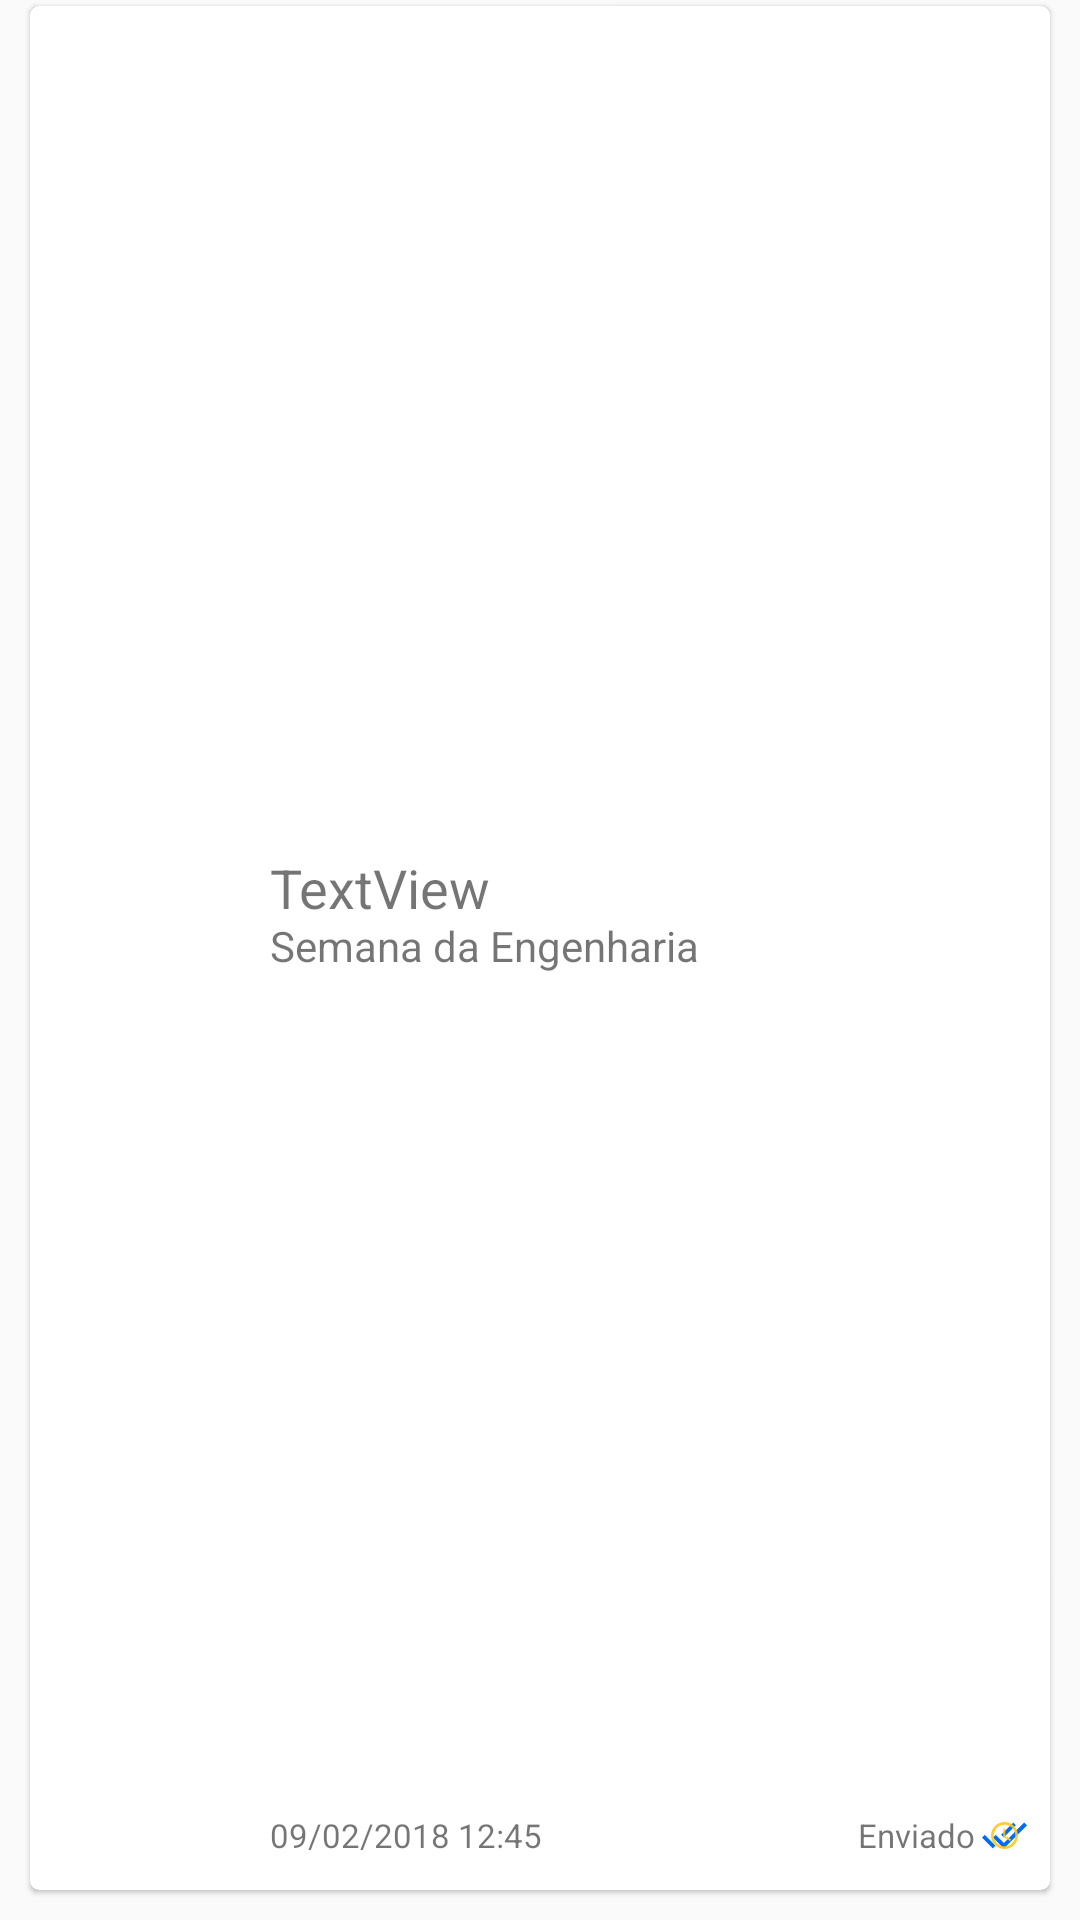

Write the Android layout XML for this screen, with the resource values it uses.
<!-- AndroidManifest.xml: application theme AppTheme -->
<!-- res/layout/background_item.xml -->
<?xml version="1.0" encoding="utf-8"?>
<LinearLayout xmlns:android="http://schemas.android.com/apk/res/android"
    xmlns:app="http://schemas.android.com/apk/res-auto"
    xmlns:tools="http://schemas.android.com/tools"
    android:layout_width="match_parent"
    android:layout_height="95dp"
    android:orientation="horizontal"
    tools:ignore="MissingPrefix"
    android:clickable="true">
    
    <FrameLayout
        android:layout_width="0dp"
        android:layout_weight="0.0"
        android:layout_height="match_parent">



    </FrameLayout>

    <android.support.v7.widget.CardView
        android:layout_width="0dp"
        android:layout_weight="1"

        android:paddingBottom="5dp"
        app:cardElevation="1dp"
        app:cardCornerRadius="3dp"
        android:layout_marginStart="10dp"
        android:layout_marginEnd="10dp"
        android:layout_marginBottom="10dp"
        android:layout_marginTop="2dp"
        android:background="@color/white"
        android:layout_height="match_parent">

        <ImageView
            android:layout_width="55dp"
            android:layout_marginStart="10dp"
            android:layout_height="match_parent"
            app:srcCompat="@drawable/ic_compass" />

        <FrameLayout
            android:layout_width="match_parent"
            android:layout_marginLeft="70dp"
            android:layout_height="match_parent">
            <FrameLayout
                android:id="@+id/linearLayout"
                android:layout_width="20dp"
                android:layout_marginEnd="5dp"
                android:layout_marginBottom="8dp"
                android:layout_gravity="bottom|right"
                android:layout_height="20dp">
                <ImageView
                    android:id="@+id/img_sended"
                    android:layout_width="15dp"
                    android:layout_height="15dp"
                    android:layout_alignParentTop="true"
                    android:layout_gravity="center"
                    app:srcCompat="@drawable/ic_double_check"
                    tools:layout_editor_absoluteY="2dp" />
                <ImageView
                    android:id="@+id/img_pending"
                    android:layout_width="9dp"
                    android:layout_height="9dp"
                    android:layout_alignParentTop="true"
                    android:layout_gravity="center"
                    app:srcCompat="@drawable/ic_clock_orange"
                    tools:layout_editor_absoluteY="2dp" />
            </FrameLayout>

            <TextView
                android:id="@+id/txt_date"
                android:layout_width="wrap_content"
                android:layout_height="wrap_content"
                android:text="09/02/2018 12:45"
                android:layout_gravity="bottom|left"
                android:layout_marginRight="22dp"
                fontPath="fonts/Nunito.ttf"
                android:layout_marginLeft="10dp"
                android:layout_marginBottom="11dp"
                android:textSize="11dp"/>

            <TextView
                android:id="@+id/txt_status"
                android:layout_width="wrap_content"
                android:layout_height="wrap_content"
                android:text="Enviado"
                fontPath="fonts/Nunito-Bold.ttf"
                android:layout_gravity="bottom|right"
                android:layout_marginRight="25dp"
                android:layout_marginLeft="10dp"
                android:layout_marginBottom="11dp"
                android:textSize="11dp"/>
            <TextView
                fontPath="fonts/Nunito.ttf"
                android:id="@+id/textView_title"
                android:layout_width="match_parent"
                android:layout_height="wrap_content"
                android:singleLine="true"
                android:layout_marginRight="10dp"
                android:layout_marginLeft="10dp"
                android:layout_marginBottom="20dp"
                android:text="TextView"
                android:textSize="18dp"
                app:layout_anchor="@+id/linearLayout"
                android:layout_gravity="center_vertical|left"
                app:layout_anchorGravity="center"
                tools:layout_editor_absoluteY="2dp" />

            <TextView
                android:id="@+id/txt_description"
                fontPath="fonts/Nunito-Bold.ttf"
                android:layout_width="match_parent"
                android:layout_height="wrap_content"
                android:layout_gravity="center_vertical|right"
                android:layout_marginLeft="10dp"
                android:layout_marginRight="10dp"
                android:layout_marginTop="-1dp"
                android:singleLine="true"
                android:text="Semana da Engenharia"
                android:textSize="14dp"
                app:layout_anchor="@+id/linearLayout"
                app:layout_anchorGravity="center"
                tools:layout_editor_absoluteY="2dp" />

        </FrameLayout>

    </android.support.v7.widget.CardView>



</LinearLayout>
<!-- resources referenced by this layout -->
<resources>
  <color name="white">#FFFFFF</color>
  <!-- drawable ic_clock_orange (drawable) -->
  <vector android:height="24dp" android:viewportHeight="510.0"
      android:viewportWidth="510.0" android:width="24dp" xmlns:android="http://schemas.android.com/apk/res/android">
      <path android:fillAlpha="0.9" android:fillColor="#ffc61b" android:pathData="M255,0C114.8,0 0,114.8 0,255s114.8,255 255,255s255,-114.8 255,-255S395.3,0 255,0zM255,459c-112.2,0 -204,-91.8 -204,-204S142.8,51 255,51s204,91.8 204,204S367.2,459 255,459z"/>
      <path android:fillAlpha="0.9" android:fillColor="#ffc61b" android:pathData="M267.8,127.5l-38.3,0l0,153l132.6,81.6l20.4,-33.1l-114.8,-68.9z"/>
  </vector>
  <!-- drawable ic_double_check (drawable) -->
  <vector android:height="24dp" android:viewportHeight="594.149"
      android:viewportWidth="594.149" android:width="24dp" xmlns:android="http://schemas.android.com/apk/res/android">
      <path android:fillColor="#006df0" android:pathData="M448.8,161.9l-35.7,-35.7l-160.6,160.6l35.7,35.7L448.8,161.9zM555.9,126.2l-267.8,270.3l-107.1,-107.1l-35.7,35.7l142.8,142.8l306,-306L555.9,126.2zM0,325.1l142.8,142.8l35.7,-35.7l-142.8,-142.8L0,325.1z"/>
  </vector>
  <style name="AppTheme" parent="Theme.AppCompat.Light.DarkActionBar">
          
          <item name="colorPrimary">@color/colorPrimary</item>
          <item name="colorPrimaryDark">@color/colorPrimaryDark</item>
          <item name="colorAccent">@color/colorAccent</item>
      </style>
  <color name="colorPrimary">#3F51B5</color>
  <color name="colorPrimaryDark">#303F9F</color>
  <color name="colorAccent">#FF4081</color>
</resources>
